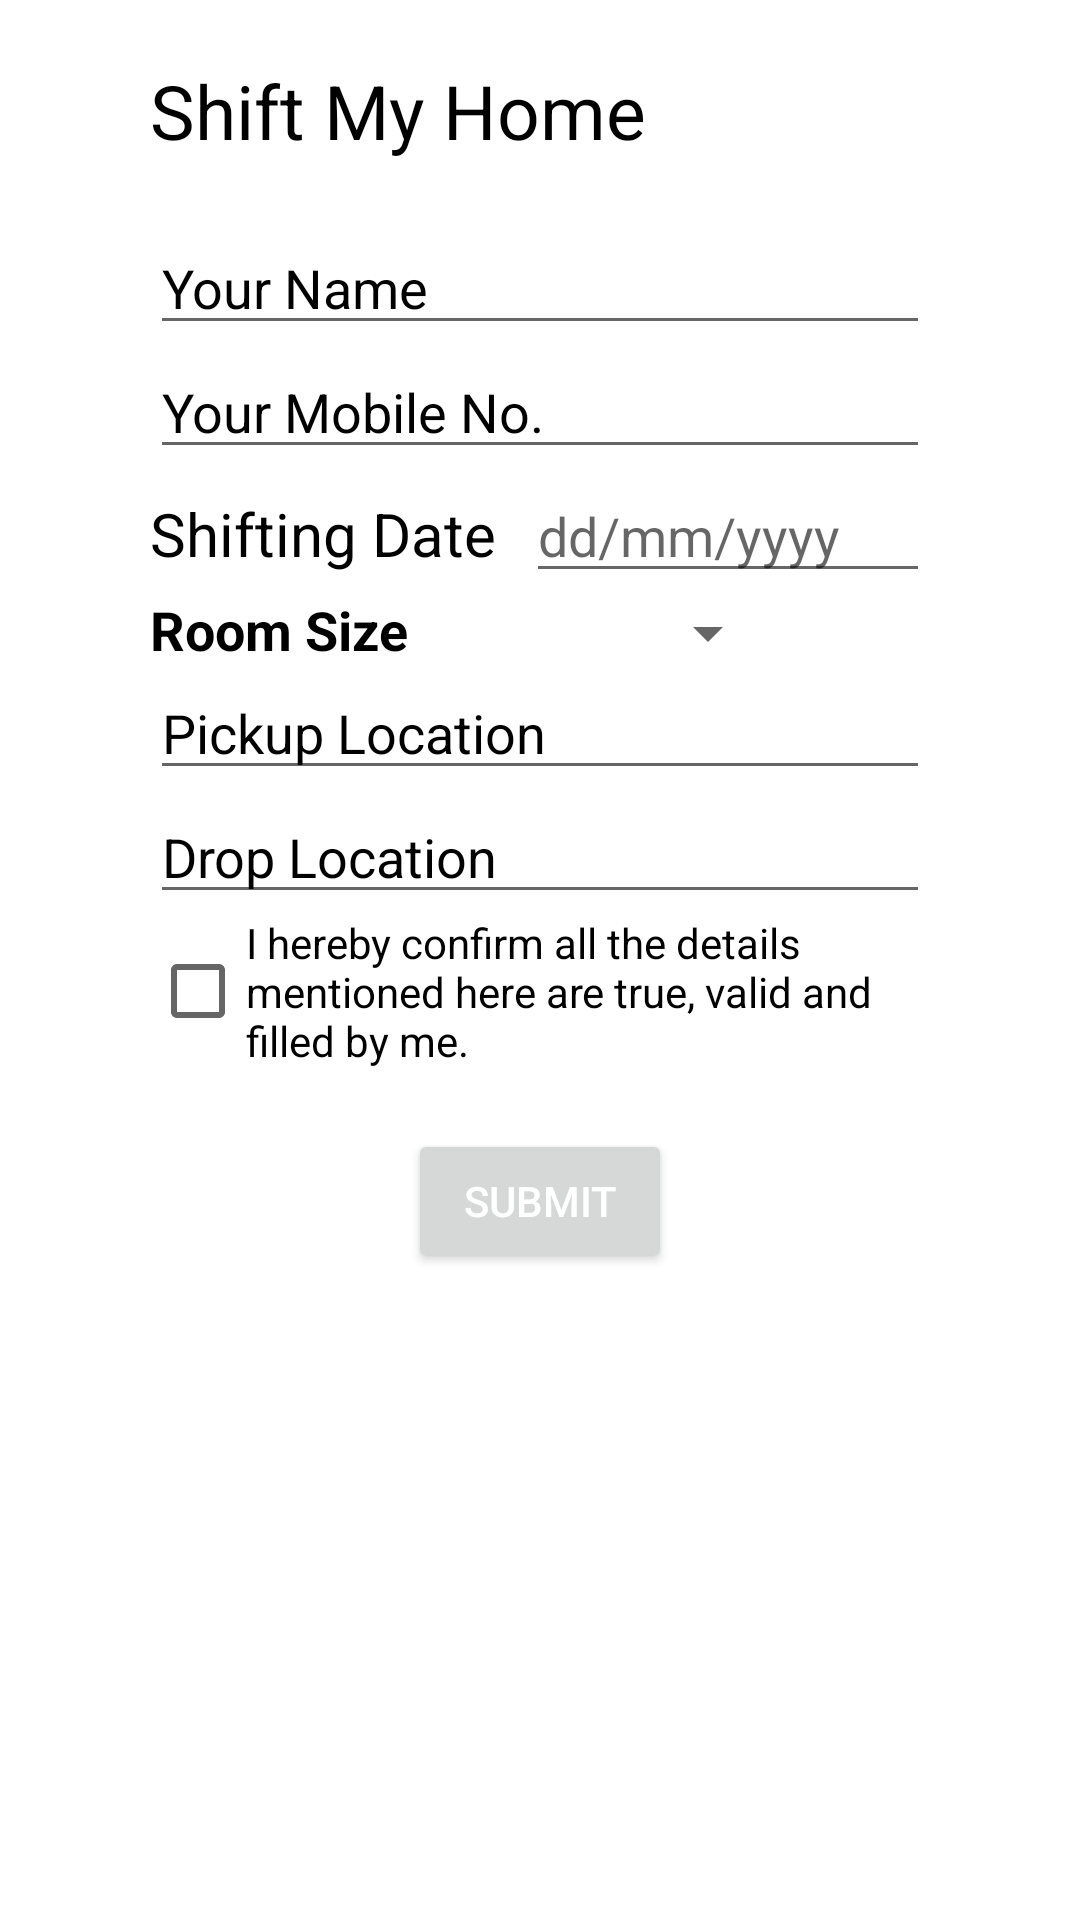

Write the Android layout XML for this screen, with the resource values it uses.
<!-- AndroidManifest.xml: application theme Theme.Spm_basic -->
<!-- res/layout/activity_shift_my_home.xml -->
<?xml version="1.0" encoding="utf-8"?>
<ScrollView xmlns:android="http://schemas.android.com/apk/res/android"
    xmlns:app="http://schemas.android.com/apk/res-auto"
    xmlns:tools="http://schemas.android.com/tools"
    android:layout_width="match_parent"
    android:layout_height="match_parent"
    tools:context=".ShiftMyHome">


    <androidx.constraintlayout.widget.ConstraintLayout
        android:id="@+id/layout_constraint"
        android:layout_width="match_parent"
        android:layout_height="wrap_content" >

        <ProgressBar
            android:id="@+id/pb_smh"
            android:layout_width="wrap_content"
            android:layout_height="wrap_content"
            android:visibility="invisible"
            app:layout_constraintStart_toStartOf="parent"
            app:layout_constraintEnd_toEndOf="parent"
            app:layout_constraintTop_toTopOf="parent"
            app:layout_constraintBottom_toBottomOf="parent" />

        <TextView
            android:id="@+id/img_SMH"
            android:layout_width="match_parent"
            android:layout_height="wrap_content"
            android:layout_marginTop="20dp"
            android:layout_marginBottom="20dp"
            android:layout_marginStart="50dp"
            android:layout_marginEnd="50dp"
            android:text="Shift My Home"
            android:textSize="25sp"
            android:textColor="@color/black"
            app:layout_constraintTop_toTopOf="parent"
            app:layout_constraintStart_toStartOf="parent"
            app:layout_constraintEnd_toEndOf="parent"/>

        <EditText
            android:id="@+id/et_your_name"
            android:layout_width="match_parent"
            android:layout_height="wrap_content"
            android:hint="Your Name"
            android:inputType="textPersonName"
            android:layout_marginTop="20dp"
            android:layout_marginStart="50dp"
            android:layout_marginEnd="50dp"
            android:textColorHint="@color/black"
            app:layout_constraintTop_toBottomOf="@id/img_SMH"
            app:layout_constraintStart_toStartOf="parent"
            app:layout_constraintEnd_toEndOf="parent"/>

        <EditText
            android:id="@+id/et_your_mobile"
            android:layout_width="match_parent"
            android:layout_height="wrap_content"
            android:hint="Your Mobile No."
            android:inputType="phone"
            android:layout_marginStart="50dp"
            android:layout_marginEnd="50dp"
            android:textColorHint="@color/black"
            app:layout_constraintTop_toBottomOf="@id/et_your_name"
            app:layout_constraintStart_toStartOf="parent"
            app:layout_constraintEnd_toEndOf="parent"/>

        <LinearLayout
            android:id="@+id/LL_date"
            android:layout_width="match_parent"
            android:layout_height="wrap_content"
            android:orientation="horizontal"
            android:layout_marginStart="50dp"
            android:layout_marginEnd="50dp"
            app:layout_constraintTop_toBottomOf="@id/et_your_mobile"
            app:layout_constraintStart_toStartOf="parent"
            app:layout_constraintEnd_toEndOf="parent">
            <TextView
                android:layout_width="wrap_content"
                android:layout_height="wrap_content"
                android:text="Shifting Date"
                android:textSize="20sp"
                android:textColor="@color/black" />
            <EditText
                android:id="@+id/et_shiftDate"
                android:layout_width="match_parent"
                android:layout_height="wrap_content"
                android:inputType="date"
                android:hint="dd/mm/yyyy"
                android:clickable="false"
                android:cursorVisible="false"
                android:focusable="false"
                android:focusableInTouchMode="false"
                android:layout_marginStart="10dp" />
        </LinearLayout>

        <LinearLayout
            android:id="@+id/LL_roomSize"
            android:layout_width="match_parent"
            android:layout_height="wrap_content"
            android:orientation="horizontal"
            android:layout_marginStart="50dp"
            android:layout_marginEnd="50dp"
            app:layout_constraintTop_toBottomOf="@+id/LL_date"
            app:layout_constraintStart_toStartOf="parent"
            app:layout_constraintEnd_toEndOf="parent">

            <TextView
                android:layout_width="wrap_content"
                android:layout_height="wrap_content"
                android:text="Room Size"
                android:textSize="18sp"
                android:textColor="@color/black"
                android:textStyle="bold"/>

            <Spinner
                android:id="@+id/dropdown_roomSize"
                android:layout_width="match_parent"
                android:layout_height="wrap_content"
                android:layout_marginStart="50dp"
                android:layout_marginEnd="50dp"
                android:entries="@array/spinner_array"
                app:layout_constraintEnd_toEndOf="parent"
                app:layout_constraintHorizontal_bias="1.0"
                app:layout_constraintStart_toStartOf="parent"
                app:layout_constraintTop_toBottomOf="@id/LL_date" />

        </LinearLayout>

        <EditText
            android:id="@+id/et_pickupAdd"
            android:layout_width="match_parent"
            android:layout_height="wrap_content"
            android:hint="Pickup Location"
            android:textColorHint="@color/black"
            android:layout_marginStart="50dp"
            android:layout_marginEnd="50dp"
            app:layout_constraintTop_toBottomOf="@+id/LL_roomSize"
            app:layout_constraintStart_toStartOf="parent"
            app:layout_constraintEnd_toEndOf="parent"/>

        <EditText
            android:id="@+id/et_dropAdd"
            android:layout_width="match_parent"
            android:layout_height="wrap_content"
            android:hint="Drop Location"
            android:textColorHint="@color/black"
            android:layout_marginStart="50dp"
            android:layout_marginEnd="50dp"
            app:layout_constraintTop_toBottomOf="@+id/et_pickupAdd"
            app:layout_constraintStart_toStartOf="parent"
            app:layout_constraintEnd_toEndOf="parent"/>

            <CheckBox
                android:id="@+id/checkbox_smh"
                android:layout_width="match_parent"
                android:layout_height="wrap_content"
                android:layout_marginStart="50dp"
                android:layout_marginEnd="50dp"
                android:text="I hereby confirm all the details mentioned here are true, valid and filled by me."
                app:layout_constraintTop_toBottomOf="@+id/et_dropAdd"
                app:layout_constraintStart_toStartOf="parent"
                app:layout_constraintEnd_toEndOf="parent"/>


        <Button
            android:id="@+id/btnSubmit_smh"
            android:layout_width="wrap_content"
            android:layout_height="wrap_content"
            android:text="Submit"
            android:layout_marginTop="20dp"
            android:textColor="@color/white"
            app:layout_constraintTop_toBottomOf="@id/checkbox_smh"
            app:layout_constraintStart_toStartOf="parent"
            app:layout_constraintEnd_toEndOf="parent" />

    </androidx.constraintlayout.widget.ConstraintLayout>

</ScrollView>
<!-- resources referenced by this layout -->
<resources>
  <string-array name="spinner_array">
          <item>Select</item>
          <item>1BHK</item>
          <item>2BHK</item>
          <item>3BHK</item>
          <item>+4BHK</item>
      </string-array>
  <color name="black">#FF000000</color>
  <color name="white">#FFFFFFFF</color>
  <style name="Theme.Spm_basic" parent="Theme.MaterialComponents.DayNight.NoActionBar">
          
          <item name="colorPrimary">@color/darkblue</item>
          <item name="colorPrimaryVariant">@color/darkblue</item>
          <item name="colorOnPrimary">@color/black</item>
          
          <item name="android:statusBarColor" tools:targetApi="l">?attr/colorPrimaryVariant</item>
          
          <item name="colorOnSecondary">#434242</item>
          <item name="android:colorBackground">#FFFFFF</item>
      </style> =
  <color name="darkblue">#2eb0cc</color>
</resources>
